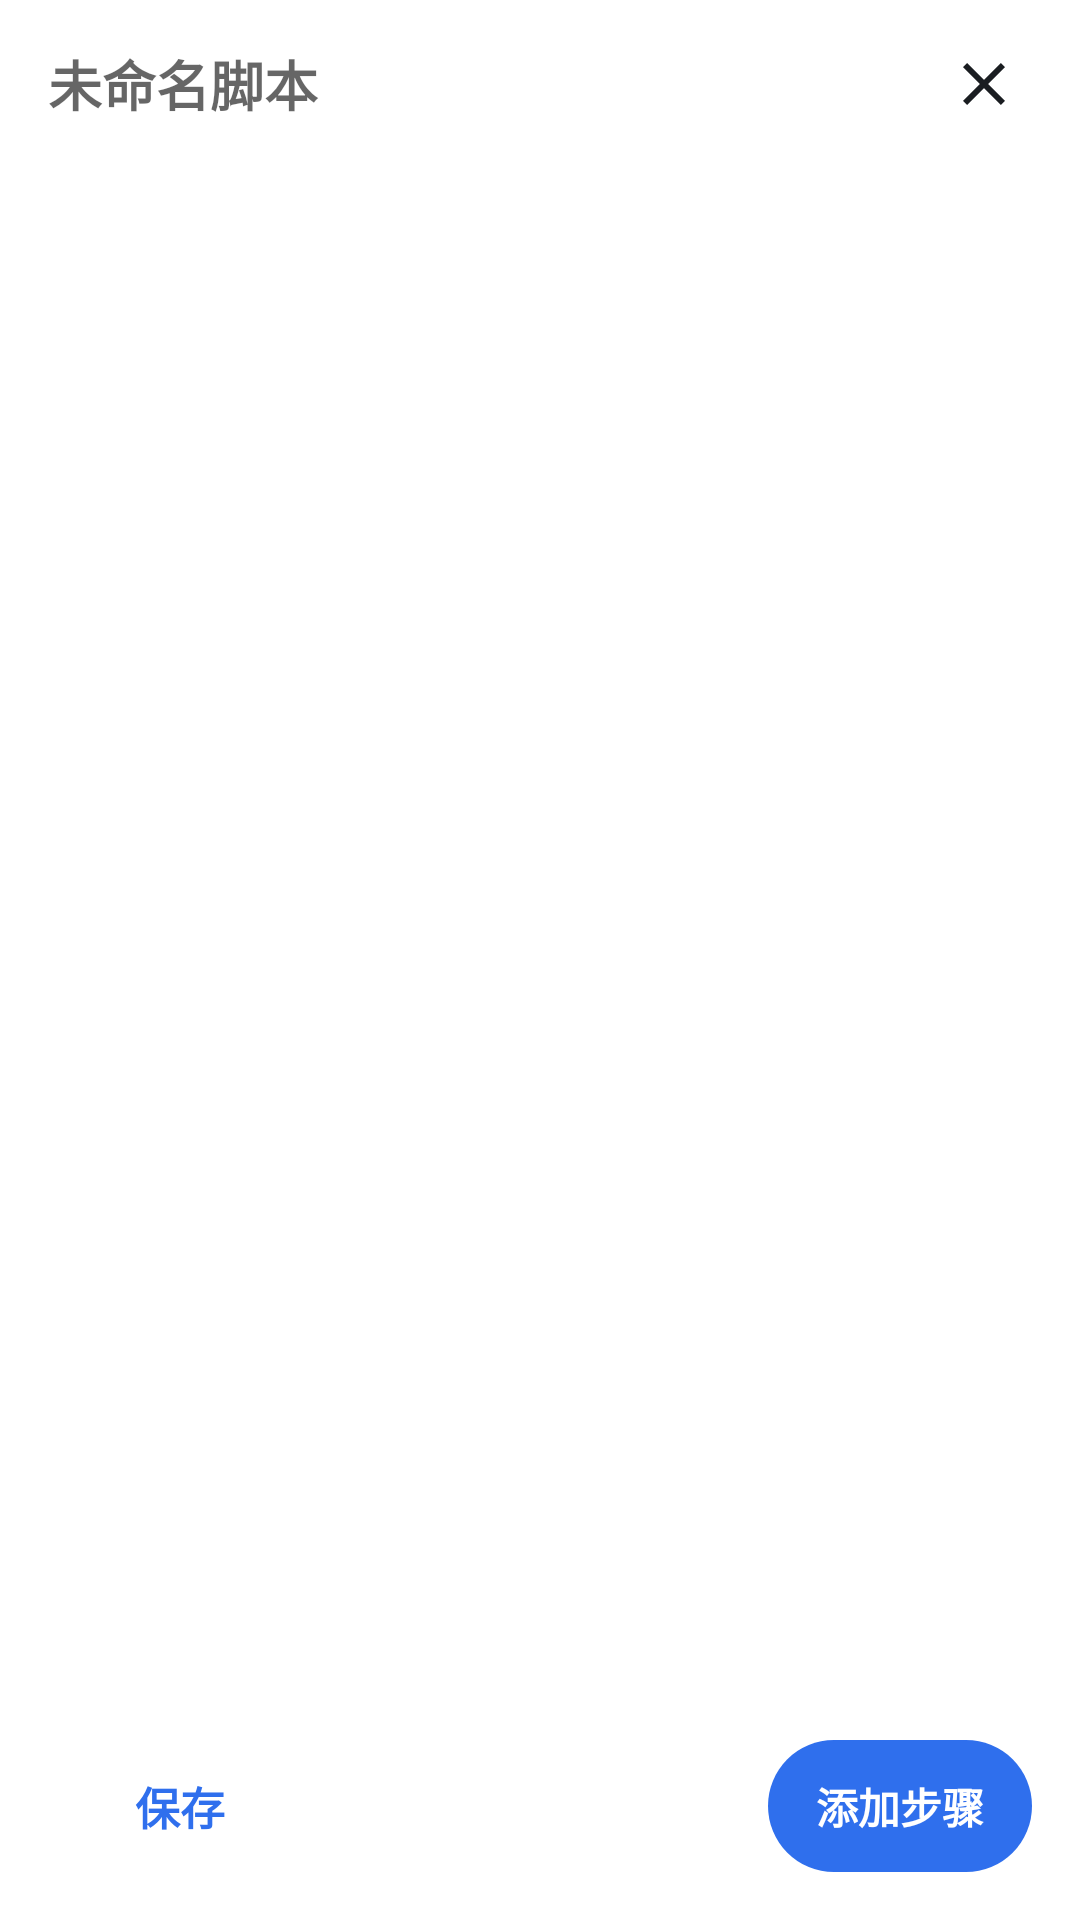

Layout XML and referenced resources for this Android screen:
<!-- AndroidManifest.xml: activity theme Theme.AutoFairy.EditorDialog -->
<!-- res/layout/activity_script_editor.xml -->
<?xml version="1.0" encoding="utf-8"?>
<LinearLayout xmlns:android="http://schemas.android.com/apk/res/android"
    xmlns:tools="http://schemas.android.com/tools"
    android:id="@+id/root_editor"
    android:layout_width="match_parent"
    android:layout_height="match_parent"
    android:orientation="vertical"
    android:background="@color/window_background">

    
    <LinearLayout
        android:id="@+id/editor_appbar"
        android:layout_width="match_parent"
        android:layout_height="@dimen/appbar_height"
        android:orientation="horizontal"
        android:gravity="center_vertical"
        android:paddingStart="@dimen/space_l"
        android:paddingEnd="@dimen/space_s"
        android:background="@color/surface">

        
        <EditText
            android:id="@+id/text_editor_name"
            android:layout_width="0dp"
            android:layout_height="wrap_content"
            android:layout_weight="1"
            android:layout_marginEnd="@dimen/space_s"
            android:background="@android:color/transparent"
            android:textSize="18sp"
            android:textStyle="bold"
            android:textColor="@color/text_primary"
            android:singleLine="true"
            android:ellipsize="end"
            android:hint="@string/editor_name_hint"
            android:importantForAutofill="no"
            tools:text="每日签到" />

        
        <ImageButton
            android:id="@+id/btn_editor_back"
            android:layout_width="48dp"
            android:layout_height="48dp"
            android:contentDescription="@string/editor_back"
            android:src="@drawable/ic_close"
            android:tint="@color/text_primary"
            android:background="@android:color/transparent"
            android:scaleType="centerInside"
            android:padding="12dp" />
    </LinearLayout>

    
    <androidx.recyclerview.widget.RecyclerView
        android:id="@+id/recycler_steps"
        android:layout_width="match_parent"
        android:layout_height="0dp"
        android:layout_weight="1"
        android:clipToPadding="false"
        android:paddingStart="@dimen/space_l"
        android:paddingEnd="@dimen/space_l"
        android:paddingBottom="@dimen/space_l"
        android:scrollbars="vertical" />

    
    <FrameLayout
        android:layout_width="match_parent"
        android:layout_height="wrap_content"
        android:background="@color/surface">

        
        <TextView
            android:id="@+id/btn_editor_save"
            android:layout_width="wrap_content"
            android:layout_height="@dimen/touch_target"
            android:layout_gravity="start"
            android:layout_margin="@dimen/space_l"
            android:gravity="center"
            android:minWidth="88dp"
            android:contentDescription="@string/editor_save"
            android:text="@string/editor_save"
            android:textSize="15sp"
            android:textStyle="bold"
            android:textColor="@color/brand_primary"
            android:paddingStart="@dimen/space_l"
            android:paddingEnd="@dimen/space_l" />

        <TextView
            android:id="@+id/fab_add_step"
            android:layout_width="wrap_content"
            android:layout_height="@dimen/touch_target"
            android:layout_gravity="end"
            android:layout_margin="@dimen/space_l"
            android:gravity="center"
            android:minWidth="88dp"
            android:text="@string/editor_add_step"
            android:textSize="14sp"
            android:textStyle="bold"
            android:textColor="@color/overlay_text"
            android:background="@drawable/bg_fab"
            android:paddingStart="@dimen/space_l"
            android:paddingEnd="@dimen/space_l" />
    </FrameLayout>
</LinearLayout>
<!-- resources referenced by this layout -->
<resources>
  <color name="brand_primary">#2F6FED</color>
  <color name="overlay_text">#FFFFFFFF</color>
  <color name="surface">#FFFFFFFF</color>
  <color name="text_primary">#1A1D21</color>
  <color name="window_background">#FFFFFFFF</color>
  <dimen name="appbar_height">56dp</dimen>
  <dimen name="space_l">16dp</dimen>
  <dimen name="space_s">8dp</dimen>
  <dimen name="touch_target">44dp</dimen>
  <!-- drawable bg_fab (drawable) -->
  <?xml version="1.0" encoding="utf-8"?>
  <shape xmlns:android="http://schemas.android.com/apk/res/android"
      android:shape="rectangle">
      <solid android:color="@color/brand_primary" />
      <corners android:radius="@dimen/corner_fab" />
  </shape>
  <!-- drawable ic_close (drawable) -->
  <vector xmlns:android="http://schemas.android.com/apk/res/android"
      android:width="24dp"
      android:height="24dp"
      android:viewportWidth="24"
      android:viewportHeight="24">
      
      <path
          android:fillColor="#FF000000"
          android:pathData="M6.4,5 L12,10.6 L17.6,5 L19,6.4 L13.4,12 L19,17.6 L17.6,19 L12,13.4 L6.4,19 L5,17.6 L10.6,12 L5,6.4 Z" />
  </vector>
  <string name="editor_add_step">添加步骤</string>
  <string name="editor_back">返回</string>
  <string name="editor_name_hint">未命名脚本</string>
  <string name="editor_save">保存</string>
  <style name="Theme.AutoFairy.EditorDialog" parent="Theme.AppCompat.Light.Dialog">
          <item name="colorPrimary">@color/brand_primary</item>
          <item name="colorPrimaryDark">@color/brand_primary_dark</item>
          <item name="colorAccent">@color/brand_primary</item>
          <item name="android:windowIsFloating">true</item>
          <item name="android:windowBackground">@android:color/transparent</item>
          <item name="android:windowNoTitle">true</item>
          <item name="android:windowContentOverlay">@null</item>
          <item name="android:backgroundDimEnabled">true</item>
          
          <item name="android:windowMinWidthMajor">90%</item>
          <item name="android:windowMinWidthMinor">90%</item>
      </style>
  <dimen name="corner_fab">28dp</dimen>
  <color name="brand_primary_dark">#1F4FB5</color>
</resources>
